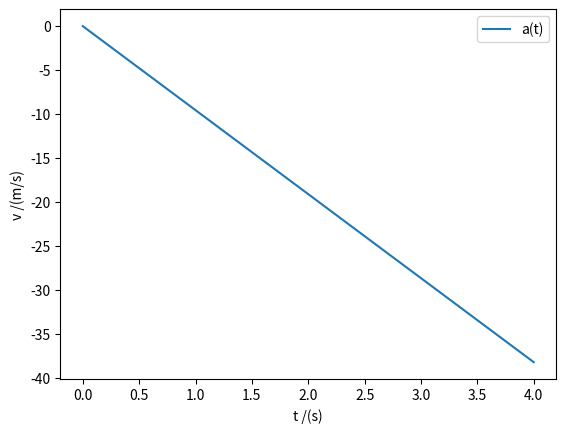

The matplotlib source for this figure:
import matplotlib.pyplot as plt
import numpy as np

# b)
v0 = 0
t0 = 0
tf = 4
dt = 0.1
g = -9.8
n = int((tf-t0)/dt)

t = np.linspace(t0, tf, n)
v = np.zeros(n) #or np.empty(n)

v[0] = v0
for i in range(n-1):
    v[i+1] = v[i] + g*dt

    
    
plt.plot(t, v, label = "a(t)")
plt.xlabel("t /(s)")
plt.ylabel("v /(m/s)")
plt.legend()
